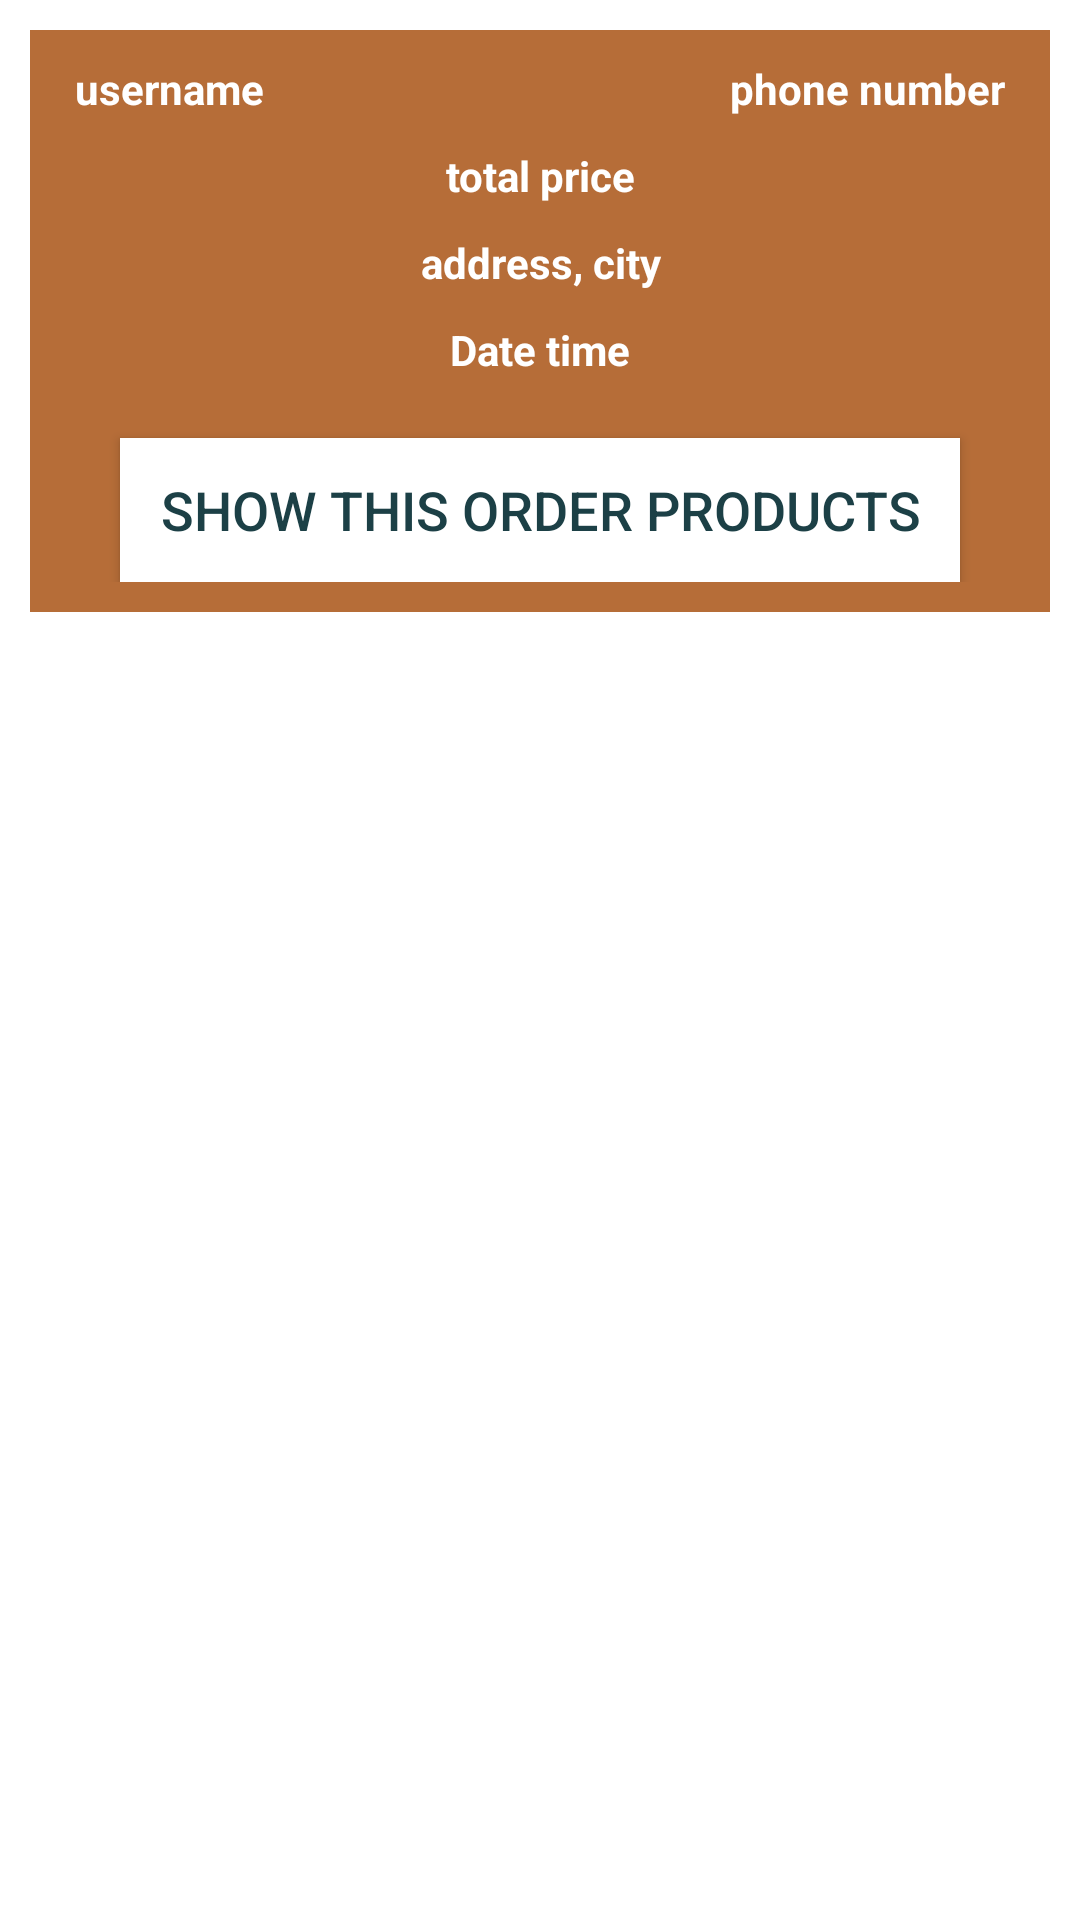

Reconstruct the res/layout file that produces this screen, plus the resources it refers to.
<!-- AndroidManifest.xml: application theme AppTheme -->
<!-- res/layout/orders_layout.xml -->
<?xml version="1.0" encoding="utf-8"?>
<RelativeLayout
    xmlns:android="http://schemas.android.com/apk/res/android"
    android:layout_width="match_parent"
    android:layout_height="wrap_content">
    <RelativeLayout
        android:layout_width="match_parent"
        android:layout_height="wrap_content"
        android:background="@color/brownish"
        android:padding="10dp"
        android:layout_margin="10dp"
        >
        <TextView
            android:id="@+id/order_user_name"
            android:layout_width="160dp"
            android:layout_height="wrap_content"
            android:text="username"
            android:textColor="@android:color/white"
            android:textSize="14sp"
            android:layout_marginLeft="5dp"
            android:textStyle="bold"/>

        <TextView
            android:id="@+id/order_phone_number"
            android:layout_width="160dp"
            android:layout_height="wrap_content"
            android:layout_alignParentEnd="true"
            android:layout_marginLeft="5dp"
            android:text="phone number"
            android:textAlignment="textEnd"
            android:textColor="@android:color/white"
            android:textSize="14dp"
            android:layout_marginRight="5dp"
            android:textStyle="bold"/>

        <TextView
            android:id="@+id/order_total_price"
            android:layout_width="match_parent"
            android:layout_height="wrap_content"
            android:layout_alignParentEnd="true"
            android:text="total price"
            android:textColor="@android:color/white"
            android:textSize="14dp"
            android:textStyle="bold"
            android:gravity="center"
            android:layout_below="@id/order_phone_number"
            android:layout_marginTop="10dp"/>
        <TextView
            android:id="@+id/order_address_city"
            android:layout_width="match_parent"
            android:layout_height="wrap_content"
            android:layout_alignParentEnd="true"
            android:text="address, city"
            android:textColor="@android:color/white"
            android:textSize="14dp"
            android:textStyle="bold"
            android:gravity="center"
            android:layout_below="@id/order_total_price"
            android:layout_marginTop="10dp"/>
        <TextView
            android:id="@+id/order_date_time"
            android:layout_width="match_parent"
            android:layout_height="wrap_content"
            android:layout_alignParentEnd="true"
            android:text="Date time"
            android:textColor="@android:color/white"
            android:textSize="14dp"
            android:textStyle="bold"
            android:gravity="center"
            android:layout_below="@id/order_address_city"
            android:layout_marginTop="10dp"/>
        <Button
            android:id="@+id/show_all_products_btn"
            android:layout_width="match_parent"
            android:layout_height="wrap_content"
            android:layout_below="@+id/order_date_time"
            android:layout_marginLeft="20dp"
            android:layout_marginRight="20dp"
            android:layout_marginTop="20dp"
            android:background="@android:color/white"
            android:text="Show This Order Products"
            android:textColor="@color/darkgreen"
            android:textSize="18sp"
            />
    </RelativeLayout>
</RelativeLayout>
<!-- resources referenced by this layout -->
<resources>
  <color name="brownish">#B66D38</color>
  <color name="darkgreen">#1C4046</color>
</resources>
